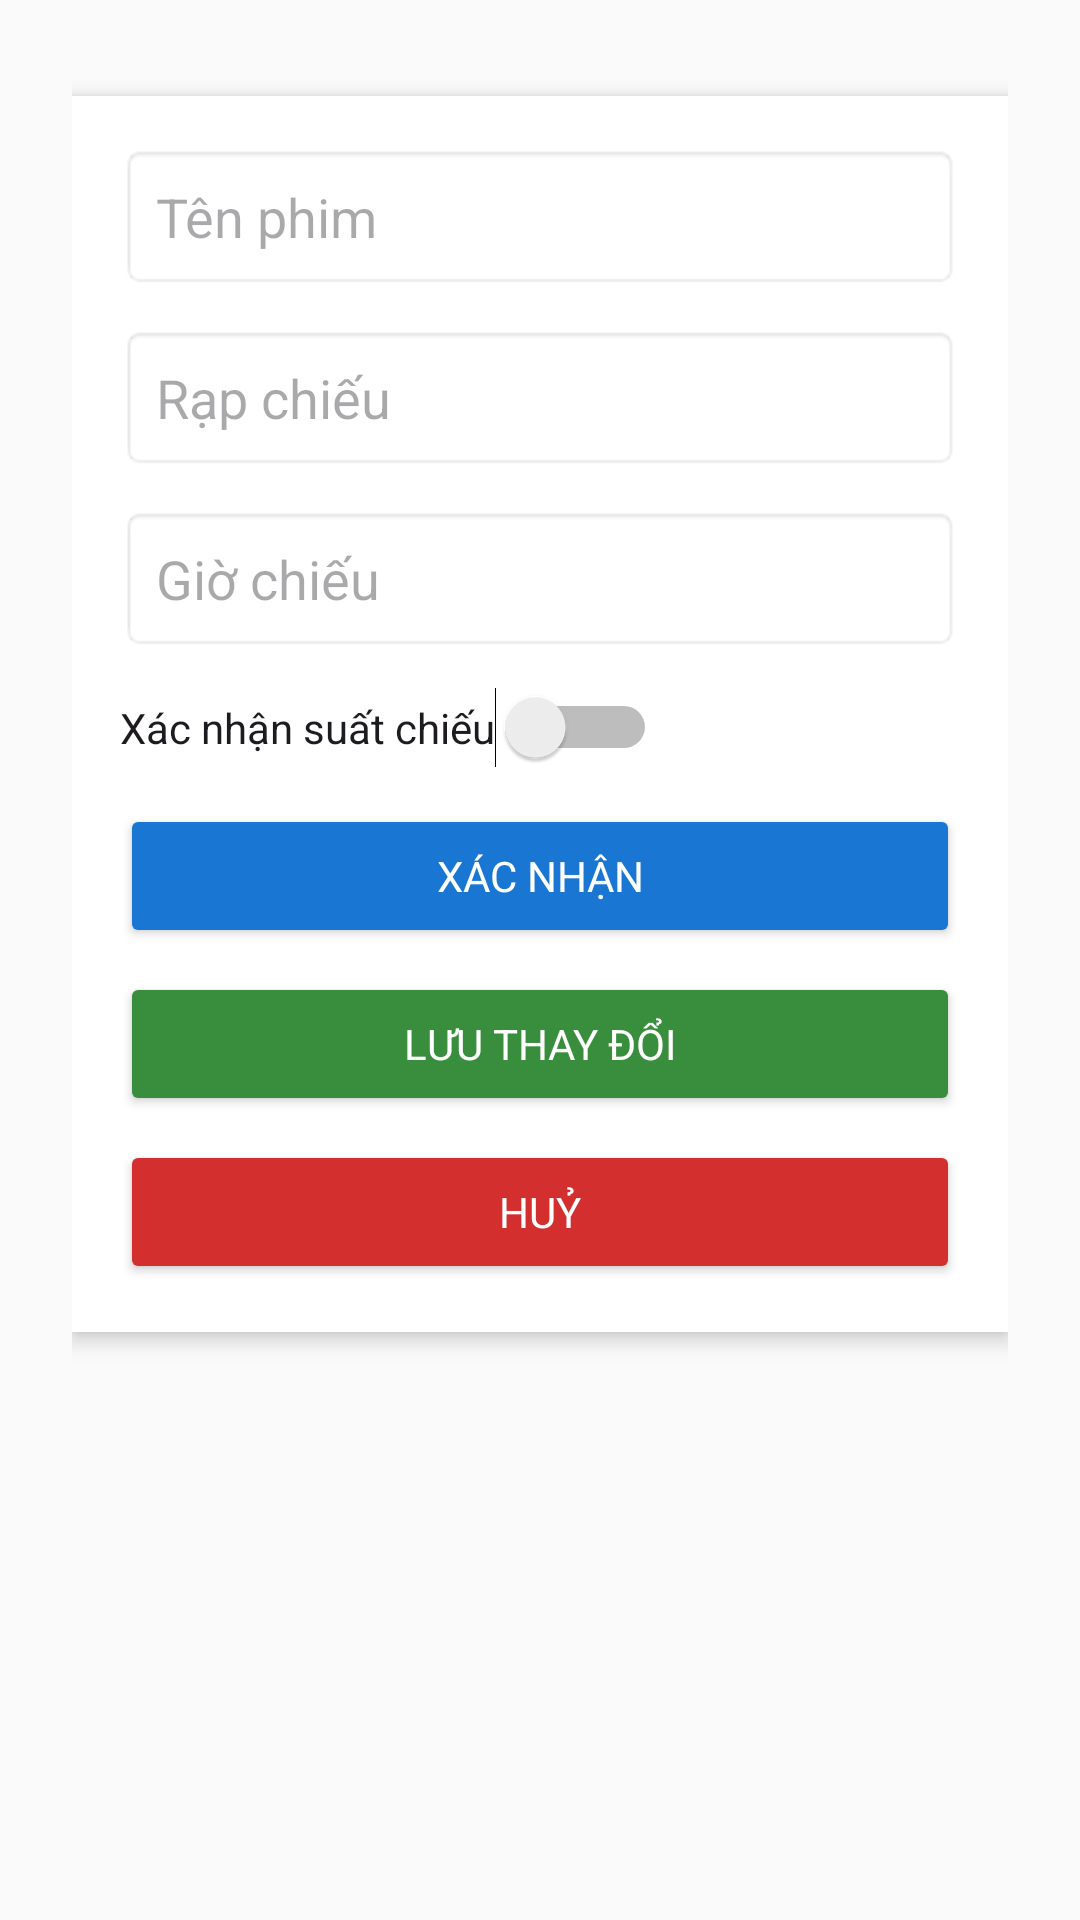

This screen was rendered from an Android layout file. Write that file and the resources it references.
<!-- AndroidManifest.xml: application theme Theme.BookingCinema -->
<!-- res/layout/activity_add_showtime.xml -->
<?xml version="1.0" encoding="utf-8"?>
<ScrollView xmlns:android="http://schemas.android.com/apk/res/android"
    android:layout_width="match_parent"
    android:layout_height="match_parent"
    android:padding="24dp"
    android:background="#FAFAFA">

    <LinearLayout
        android:layout_width="match_parent"
        android:layout_height="wrap_content"
        android:orientation="vertical"
        android:background="@android:color/white"
        android:padding="16dp"
        android:elevation="4dp"
        android:clipToPadding="false"
        android:layout_marginBottom="16dp"
        android:layout_marginTop="8dp">

        <EditText
            android:id="@+id/edtMovieTitle"
            android:layout_width="match_parent"
            android:layout_height="wrap_content"
            android:hint="Tên phim"
            android:padding="12dp"
            android:background="@android:drawable/editbox_background"
            android:layout_marginBottom="12dp" />

        <EditText
            android:id="@+id/edtCinema"
            android:layout_width="match_parent"
            android:layout_height="wrap_content"
            android:hint="Rạp chiếu"
            android:padding="12dp"
            android:background="@android:drawable/editbox_background"
            android:layout_marginBottom="12dp" />

        <EditText
            android:id="@+id/edtTime"
            android:layout_width="match_parent"
            android:layout_height="wrap_content"
            android:hint="Giờ chiếu"
            android:focusable="false"
            android:padding="12dp"
            android:background="@android:drawable/editbox_background"
            android:layout_marginBottom="12dp" />

        <Switch
            android:id="@+id/switchConfirm"
            android:layout_width="wrap_content"
            android:layout_height="wrap_content"
            android:text="Xác nhận suất chiếu"
            android:layout_marginBottom="12dp" />

        <Button
            android:id="@+id/btnConfirm"
            android:layout_width="match_parent"
            android:layout_height="wrap_content"
            android:text="Xác nhận"
            android:backgroundTint="#1976D2"
            android:textColor="#FFFFFF"
            android:layout_marginBottom="8dp" />

        <Button
            android:id="@+id/btnSave"
            android:layout_width="match_parent"
            android:layout_height="wrap_content"
            android:text="Lưu thay đổi"
            android:backgroundTint="#388E3C"
            android:textColor="#FFFFFF"
            android:layout_marginBottom="8dp" />

        <Button
            android:id="@+id/btnCancel"
            android:layout_width="match_parent"
            android:layout_height="wrap_content"
            android:text="Huỷ"
            android:backgroundTint="#D32F2F"
            android:textColor="#FFFFFF" />
    </LinearLayout>
</ScrollView>
<!-- resources referenced by this layout -->
<resources>
  <style name="Theme.BookingCinema" parent="Base.Theme.BookingCinema" />
  <style name="Base.Theme.BookingCinema" parent="Theme.Material3.DayNight.NoActionBar">
          <item name="android:fontFamily">sans-serif</item>
          <item name="fontFamily">sans-serif</item>
          <item name="android:windowLightStatusBar">false</item>
          <item name="android:statusBarColor">@color/cinema_bg</item>
          <item name="android:navigationBarColor">@color/cinema_bg</item>
          <item name="android:windowNoTitle">true</item>
          <item name="colorPrimary">@color/cinema_accent</item>
          <item name="colorSecondary">@color/cinema_accent</item>
          <item name="colorSurface">@color/cinema_panel</item>
      </style>
  <color name="cinema_bg">#000000</color>
  <color name="cinema_accent">#FF0033</color>
  <color name="cinema_panel">#0D0D0D</color>
</resources>
